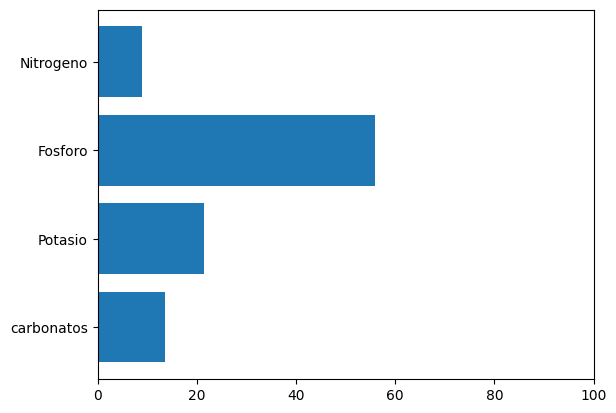

Recreate this plot in Python.
import matplotlib.pyplot as plt
import numpy as np

# Fixing random state for reproducibility
np.random.seed(19680801)


plt.rcdefaults()
fig, ax = plt.subplots()

# Example data
people = ('Nitrogeno', 'Fosforo', 'Potasio', 'carbonatos')
y_pos = np.arange(len(people))
performance = [9,56,21.4,13.6]
error = np.random.rand(len(people))

ax.barh(y_pos, performance, align='center')
ax.set_yticks(y_pos, labels=people)
ax.invert_yaxis()  # labels read top-to-bottom
# ax.set_xlabel('Performance')
# ax.set_title('How fast do you want to go today?')
plt.xlim([0,100])

plt.show()
